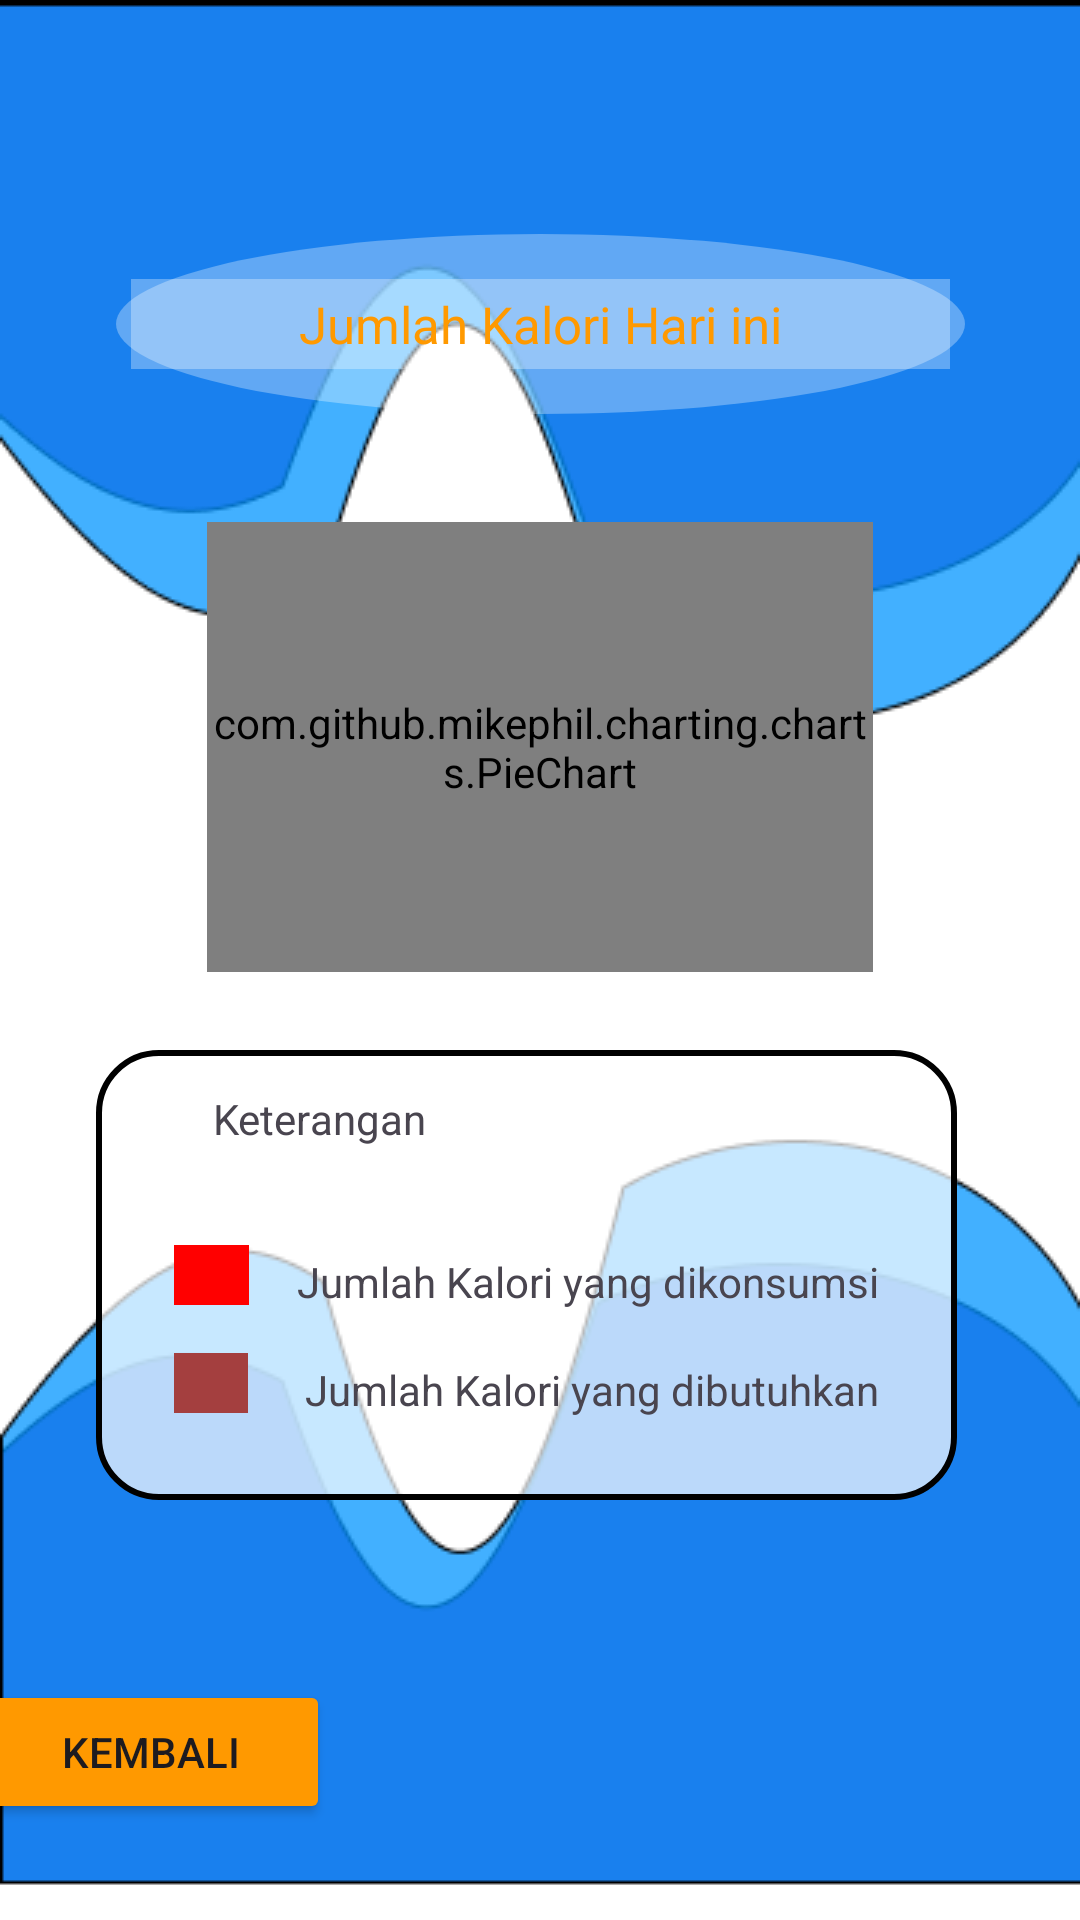

Here is an Android app screen rendered from its layout file. Give the layout XML and the strings, colors and styles it references.
<!-- AndroidManifest.xml: application theme Theme.BigCall -->
<!-- res/layout/activity_calca_menu.xml -->
<?xml version="1.0" encoding="utf-8"?>
<androidx.constraintlayout.widget.ConstraintLayout xmlns:android="http://schemas.android.com/apk/res/android"
    xmlns:app="http://schemas.android.com/apk/res-auto"
    xmlns:tools="http://schemas.android.com/tools"
    android:id="@+id/main"
    android:layout_width="match_parent"
    android:layout_height="match_parent"
    android:background="@drawable/bgmn"
    tools:context="C241.PS470.Bangkit.bigcall.CalcaMenu">


    <TextView
        android:id="@+id/textJudul"
        android:layout_width="283dp"
        android:layout_height="60dp"
        android:layout_marginTop="78dp"
        android:layout_marginBottom="36dp"
        android:background="@drawable/cylinder"
        android:gravity="center"
        android:text="@string/judulCalca"
        android:textColor="@color/orange"
        android:textSize="17sp"
        app:flow_verticalAlign="center"
        app:layout_constraintBottom_toTopOf="@+id/KalPiechart"
        app:layout_constraintEnd_toEndOf="parent"
        app:layout_constraintStart_toStartOf="parent"
        app:layout_constraintTop_toTopOf="parent" />

    <com.github.mikephil.charting.charts.PieChart
        android:id="@+id/KalPiechart"
        android:layout_width="0dp"
        android:layout_height="0dp"
        android:layout_marginStart="69dp"
        android:layout_marginEnd="69dp"
        android:layout_marginBottom="26dp"
        app:layout_constraintBottom_toTopOf="@+id/TextBoxKeterangan"
        app:layout_constraintEnd_toEndOf="parent"
        app:layout_constraintStart_toStartOf="parent"
        app:layout_constraintTop_toBottomOf="@+id/textJudul" />

    <androidx.constraintlayout.widget.ConstraintLayout
        android:id="@+id/TextBoxKeterangan"
        android:layout_width="287dp"
        android:layout_height="0dp"
        android:layout_marginStart="60dp"
        android:layout_marginBottom="60dp"
        android:background="@drawable/main_canvas"
        app:layout_constraintBottom_toTopOf="@+id/button2"
        app:layout_constraintEnd_toEndOf="@+id/KalPiechart"
        app:layout_constraintStart_toStartOf="parent"
        app:layout_constraintTop_toBottomOf="@+id/KalPiechart">

        <TextView
            android:id="@+id/Keterangan"
            android:layout_width="wrap_content"
            android:layout_height="wrap_content"
            android:layout_marginStart="39dp"
            android:layout_marginBottom="22dp"
            android:text="Keterangan"
            app:layout_constraintBottom_toTopOf="@+id/jmlKalKonsumsi"
            app:layout_constraintStart_toStartOf="parent"
            app:layout_constraintTop_toTopOf="parent" />

        <ImageView
            android:id="@+id/boxRed"
            android:layout_width="0dp"
            android:layout_height="20dp"
            android:layout_marginStart="26dp"
            android:layout_marginEnd="16dp"
            android:background="@color/red"
            app:layout_constraintBottom_toBottomOf="parent"
            app:layout_constraintEnd_toStartOf="@+id/jmlKalKonsumsi"
            app:layout_constraintStart_toStartOf="parent"
            app:layout_constraintTop_toTopOf="parent" />

        <TextView
            android:id="@+id/jmlKalButuh"
            android:layout_width="wrap_content"
            android:layout_height="wrap_content"
            android:layout_marginEnd="26dp"
            android:layout_marginBottom="14dp"
            android:text="@string/jmlKalButuh"
            app:layout_constraintBottom_toBottomOf="parent"
            app:layout_constraintEnd_toEndOf="parent"
            app:layout_constraintStart_toEndOf="@+id/boxBrown"
            app:layout_constraintTop_toBottomOf="@+id/jmlKalKonsumsi" />

        <ImageView
            android:id="@+id/boxBrown"
            android:layout_width="0dp"
            android:layout_height="20dp"
            android:layout_marginStart="26dp"
            android:layout_marginEnd="19dp"
            android:layout_marginBottom="29dp"
            android:background="@color/brown"
            app:layout_constraintBottom_toBottomOf="parent"
            app:layout_constraintEnd_toStartOf="@+id/jmlKalButuh"
            app:layout_constraintStart_toStartOf="parent" />

        <TextView
            android:id="@+id/jmlKalKonsumsi"
            android:layout_width="wrap_content"
            android:layout_height="wrap_content"
            android:layout_marginEnd="26dp"
            android:layout_marginBottom="4dp"
            android:text="@string/jmlKalKonsumsi"
            app:layout_constraintBottom_toTopOf="@+id/jmlKalButuh"
            app:layout_constraintEnd_toEndOf="parent"
            app:layout_constraintStart_toEndOf="@+id/boxRed"
            app:layout_constraintTop_toBottomOf="@+id/Keterangan" />


    </androidx.constraintlayout.widget.ConstraintLayout>

    <Button
        android:id="@+id/button2"
        android:layout_width="119dp"
        android:layout_height="48dp"
        android:layout_marginStart="16dp"
        android:layout_marginEnd="276dp"
        android:layout_marginBottom="32dp"
        android:backgroundTint="@color/orange"
        android:text="@string/kembaliBtn"
        android:textSize="14sp"
        android:onClick="kembali"
        app:layout_constraintBottom_toBottomOf="parent"
        app:layout_constraintEnd_toEndOf="parent"
        app:layout_constraintStart_toStartOf="parent"
        app:layout_constraintTop_toBottomOf="@+id/TextBoxKeterangan" />


</androidx.constraintlayout.widget.ConstraintLayout>
<!-- resources referenced by this layout -->
<resources>
  <color name="brown">#A43F3F</color>
  <color name="orange">#FF9900</color>
  <color name="red">#FF0000</color>
  <!-- drawable bgmn: png bitmap (drawable, 16734 bytes) -->
  <!-- drawable cylinder (drawable) -->
  <layer-list xmlns:android="http://schemas.android.com/apk/res/android">
      
      <item>
          <shape android:shape="oval">
              <solid android:color="#50FFFFFF"/> 
          </shape>
      </item>
      
      <item
          android:left="5dp"
          android:right="5dp"
          android:top="15dp"
          android:bottom="15dp">
          <shape android:shape="rectangle">
              <solid android:color="#50FFFFFF"/> 
          </shape>
      </item>
      
  
  </layer-list>
  <!-- drawable main_canvas (drawable) -->
  <?xml version="1.0" encoding="utf-8"?>
  <shape xmlns:android="http://schemas.android.com/apk/res/android"
      android:shape="rectangle">
      <gradient
          android:startColor="#B3FFFFFF"
          android:endColor="#B3FFFFFF"
          android:type="linear"
          android:angle="0"/>
      <stroke
          android:width="2dp"
          android:color="@color/black"/>
      <corners android:radius="20dp"/>
  
  </shape>
  <string name="jmlKalButuh">Jumlah Kalori yang dibutuhkan</string>
  <string name="jmlKalKonsumsi">Jumlah Kalori yang dikonsumsi</string>
  <string name="judulCalca">Jumlah Kalori Hari ini</string>
  <string name="kembaliBtn">Kembali</string>
  <style name="Theme.BigCall" parent="Base.Theme.BigCall" />
  <color name="black">#FF000000</color>
  <style name="Base.Theme.BigCall" parent="Theme.Material3.DayNight.NoActionBar">
          
          
      </style>
</resources>
